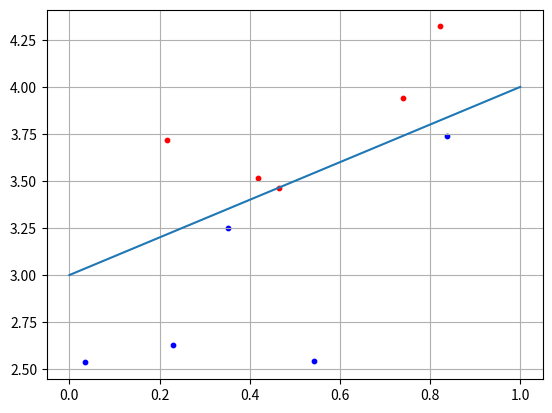

This figure's Python source:
import numpy as np
import matplotlib.pyplot as plt


def make_plot(C1,  C2, f):
    plt.scatter(C1[0][:], C1[1][:], s=10, c='red')
    plt.scatter(C2[0][:], C2[1][:], s=10, c='blue')
    plt.plot(f)
    plt.grid(True)
    plt.show()


def main():
    N = 5
    b = 3

    x1 = np.random.random(N)
    x2 = x1 + [np.random.randint(10) / 10
               for _ in range(N)] + b
    C1 = [x1, x2]

    x1 = np.random.random(N)
    x2 = x1 - [np.random.randint(10) / 10
               for i in range(N)] - 0.1 + b
    C2 = [x1, x2]

    f = [0 + b, 1 + b]
    w2 = 0.5
    w3 = -b * w2
    w = np.array([-w2, w2, w3])
    for i in range(N):
        x = np.array([C1[0][i], C1[1][i], 1])
        y = np.dot(w, x)
        if y >= 0:
            print("Класс C1")
        else:
            print("Класс C2")

    make_plot(C1, C2, f)


if __name__ == '__main__':
    main()